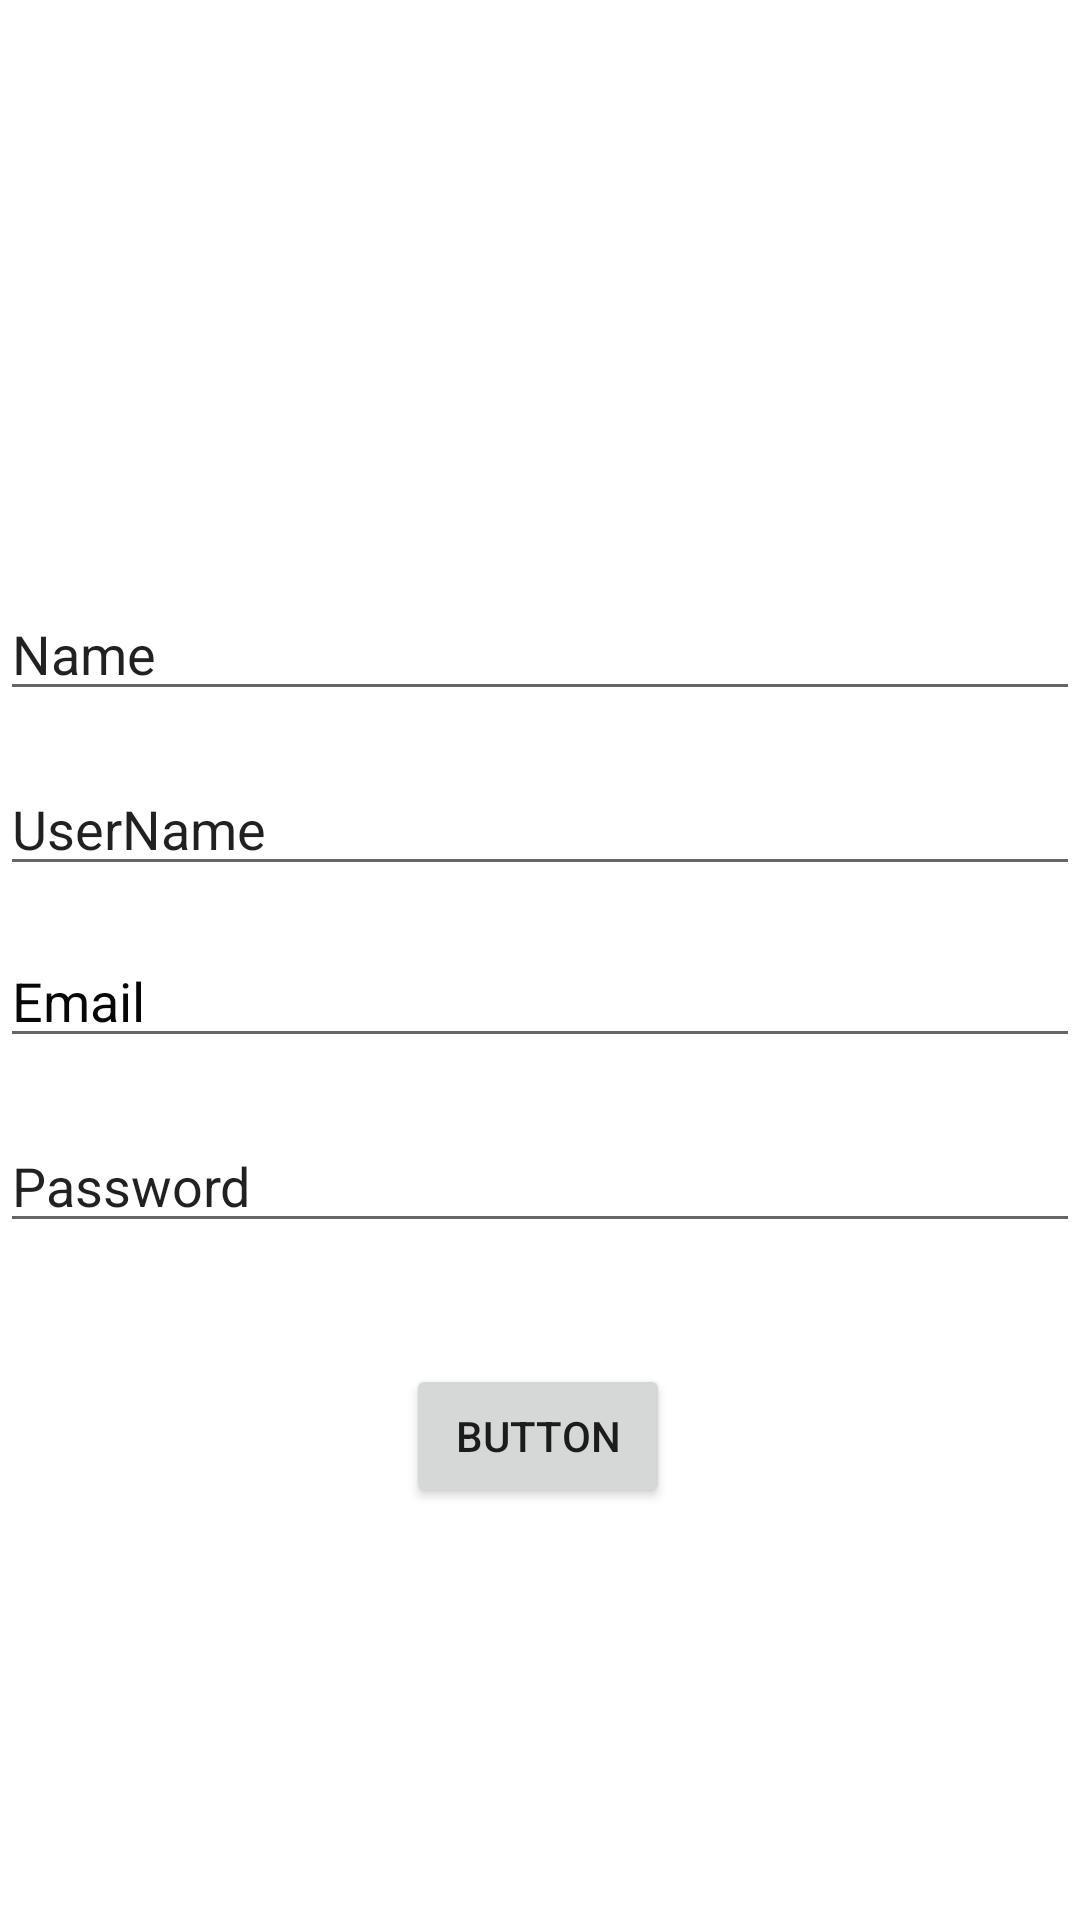

Reconstruct the res/layout file that produces this screen, plus the resources it refers to.
<!-- AndroidManifest.xml: application theme Theme.MyRealtime -->
<!-- res/layout/activity_second.xml -->
<?xml version="1.0" encoding="utf-8"?>
<androidx.constraintlayout.widget.ConstraintLayout xmlns:android="http://schemas.android.com/apk/res/android"
    xmlns:app="http://schemas.android.com/apk/res-auto"
    xmlns:tools="http://schemas.android.com/tools"
    android:layout_width="match_parent"
    android:layout_height="match_parent"
    tools:context=".Second">

    <Button
        android:id="@+id/button2"
        android:layout_width="wrap_content"
        android:layout_height="wrap_content"
        android:text="Button"
        app:layout_constraintBottom_toBottomOf="parent"
        app:layout_constraintEnd_toEndOf="parent"
        app:layout_constraintHorizontal_bias="0.498"
        app:layout_constraintStart_toStartOf="parent"
        app:layout_constraintTop_toTopOf="parent"
        app:layout_constraintVertical_bias="0.768" />

    <ImageView
        android:id="@+id/imageView2"
        android:layout_width="100dp"
        android:layout_height="100dp"
        app:layout_constraintBottom_toBottomOf="parent"
        app:layout_constraintEnd_toEndOf="parent"
        app:layout_constraintHorizontal_bias="0.498"
        app:layout_constraintStart_toStartOf="parent"
        app:layout_constraintTop_toTopOf="parent"
        app:layout_constraintVertical_bias="0.118"
        app:srcCompat="@drawable/baseline_camera_alt_24" />

    <EditText
        android:id="@+id/editTextTextPersonName2"
        android:layout_width="0dp"
        android:layout_height="wrap_content"
        android:ems="10"
        android:inputType="textPersonName"
        android:text="Password"
        app:layout_constraintBottom_toBottomOf="parent"
        app:layout_constraintEnd_toEndOf="parent"
        app:layout_constraintHorizontal_bias="0.497"
        app:layout_constraintStart_toStartOf="parent"
        app:layout_constraintTop_toTopOf="parent"
        app:layout_constraintVertical_bias="0.623" />

    <EditText
        android:id="@+id/editTextTextPersonName3"
        android:layout_width="0dp"
        android:layout_height="wrap_content"
        android:layout_marginStart="۰dp"
        android:ems="10"
        android:inputType="textPersonName"
        android:text="Email"
        android:textColor="#070707"
        app:layout_constraintBottom_toBottomOf="parent"
        app:layout_constraintEnd_toEndOf="parent"
        app:layout_constraintHorizontal_bias="0.497"
        app:layout_constraintStart_toStartOf="parent"
        app:layout_constraintTop_toTopOf="parent"
        app:layout_constraintVertical_bias="0.52" />

    <EditText
        android:id="@+id/UserName"
        android:layout_width="0dp"
        android:layout_height="wrap_content"
        android:layout_marginTop="۰dp"
        android:ems="10"
        android:inputType="textPersonName"
        android:text="UserName"
        app:layout_constraintBottom_toBottomOf="parent"
        app:layout_constraintEnd_toEndOf="parent"
        app:layout_constraintHorizontal_bias="0.497"
        app:layout_constraintStart_toStartOf="parent"
        app:layout_constraintTop_toTopOf="parent"
        app:layout_constraintVertical_bias="0.424" />

    <EditText
        android:id="@+id/editTextTextPersonName5"
        android:layout_width="0dp"
        android:layout_height="wrap_content"
        android:layout_marginStart="۰dp"
        android:layout_marginTop="۰dp"
        android:ems="10"
        android:inputType="textPersonName"
        android:text="Name"
        app:layout_constraintBottom_toBottomOf="parent"
        app:layout_constraintEnd_toEndOf="parent"
        app:layout_constraintHorizontal_bias="0.497"
        app:layout_constraintStart_toStartOf="parent"
        app:layout_constraintTop_toTopOf="parent"
        app:layout_constraintVertical_bias="0.327" />
</androidx.constraintlayout.widget.ConstraintLayout>
<!-- resources referenced by this layout -->
<resources>
  <style name="Theme.MyRealtime" parent="Theme.MaterialComponents.DayNight.DarkActionBar">
          
          <item name="colorPrimary">@color/purple_500</item>
          <item name="colorPrimaryVariant">@color/purple_700</item>
          <item name="colorOnPrimary">@color/white</item>
          
          <item name="colorSecondary">@color/teal_200</item>
          <item name="colorSecondaryVariant">@color/teal_700</item>
          <item name="colorOnSecondary">@color/black</item>
          
          <item name="android:statusBarColor">?attr/colorPrimaryVariant</item>
          
      </style>
  <!-- not gathered from this repository: default colours our renderer supplied (Android Studio template values) -->
  <color name="purple_500">#FF6200EE</color>
  <color name="purple_700">#FF3700B3</color>
  <color name="teal_200">#FF03DAC5</color>
  <color name="teal_700">#FF018786</color>
  <color name="black">#FF000000</color>
  <color name="white">#FFFFFFFF</color>
</resources>
